Run: headless pygame with SDL's dummy video driver; simulated clock (each Clock.tick advances the game by its frame time, no real sleeping); random seed 0; keys injected as events and as key.get_pressed() state; no mouse input.
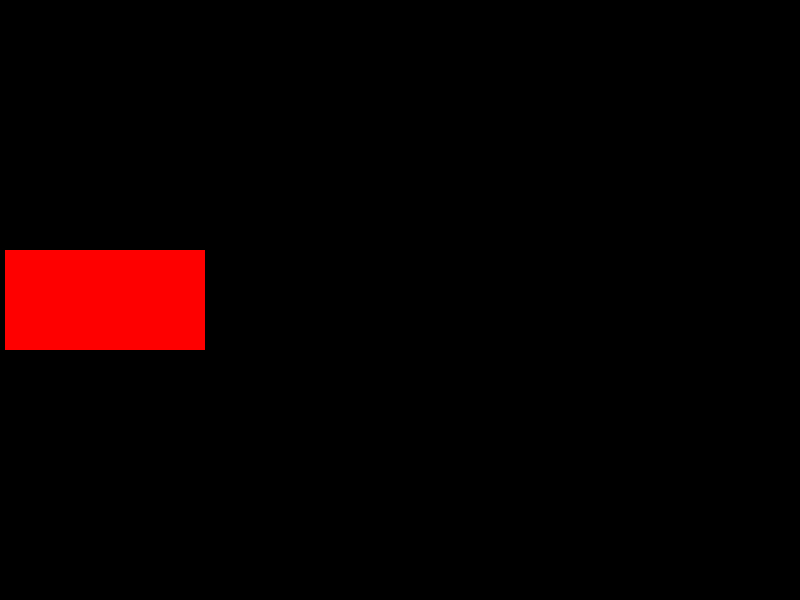
Frame 1 of 4 · flips 1–60 · no input
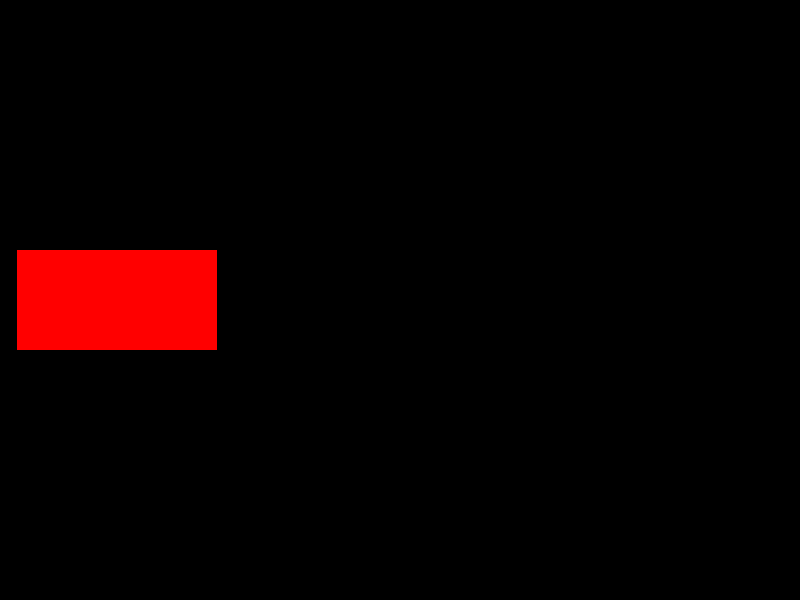
Frame 2 of 4 · flips 61–180 · tapped SPACE, RETURN · held RIGHT (→), D
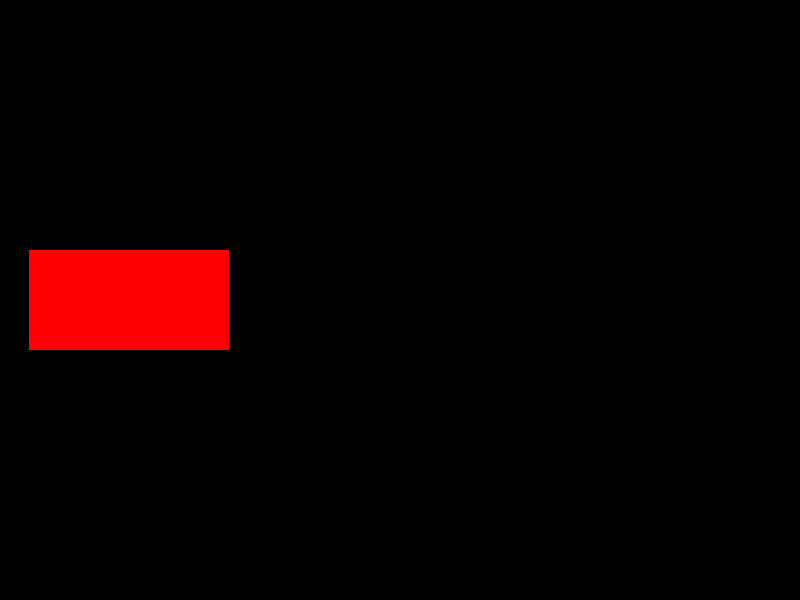
Frame 3 of 4 · flips 181–300 · held DOWN (↓), S
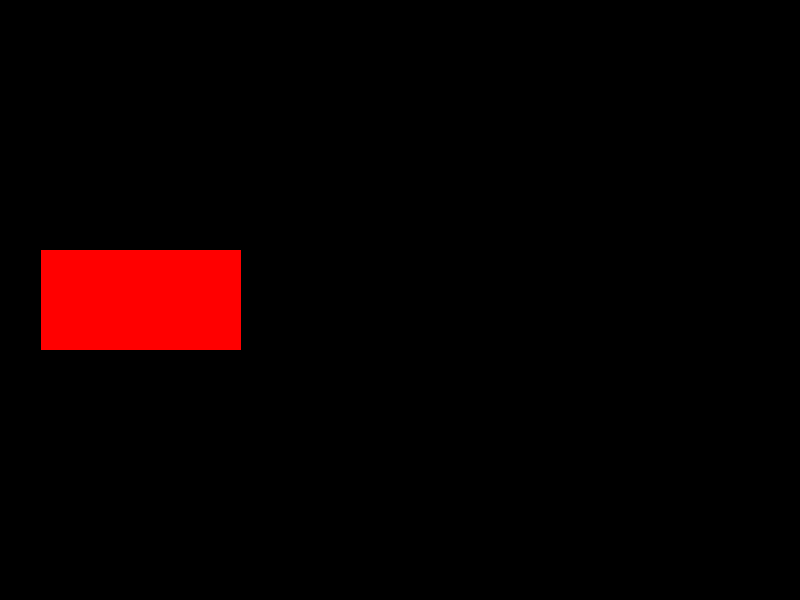
Frame 4 of 4 · flips 301–420 · held LEFT (←), A, UP (↑), W

The pygame program that drew these frames:

import pygame 
import sys  
pygame.init()

screen = pygame.display.set_mode((800, 600)) 

surface = pygame.Surface((200, 100))
surface.fill("red")
x=0
#game loop
while True:
    for event in pygame.event.get():
        if event.type == pygame.QUIT:
            pygame.quit()
            sys.exit()
    screen.fill("black")
    screen.blit(surface, (x,250)) #Blit means to draw the surface onto the screen
    if x > 800:
        x=0
    x+=.1
    pygame.display.flip() 








    
